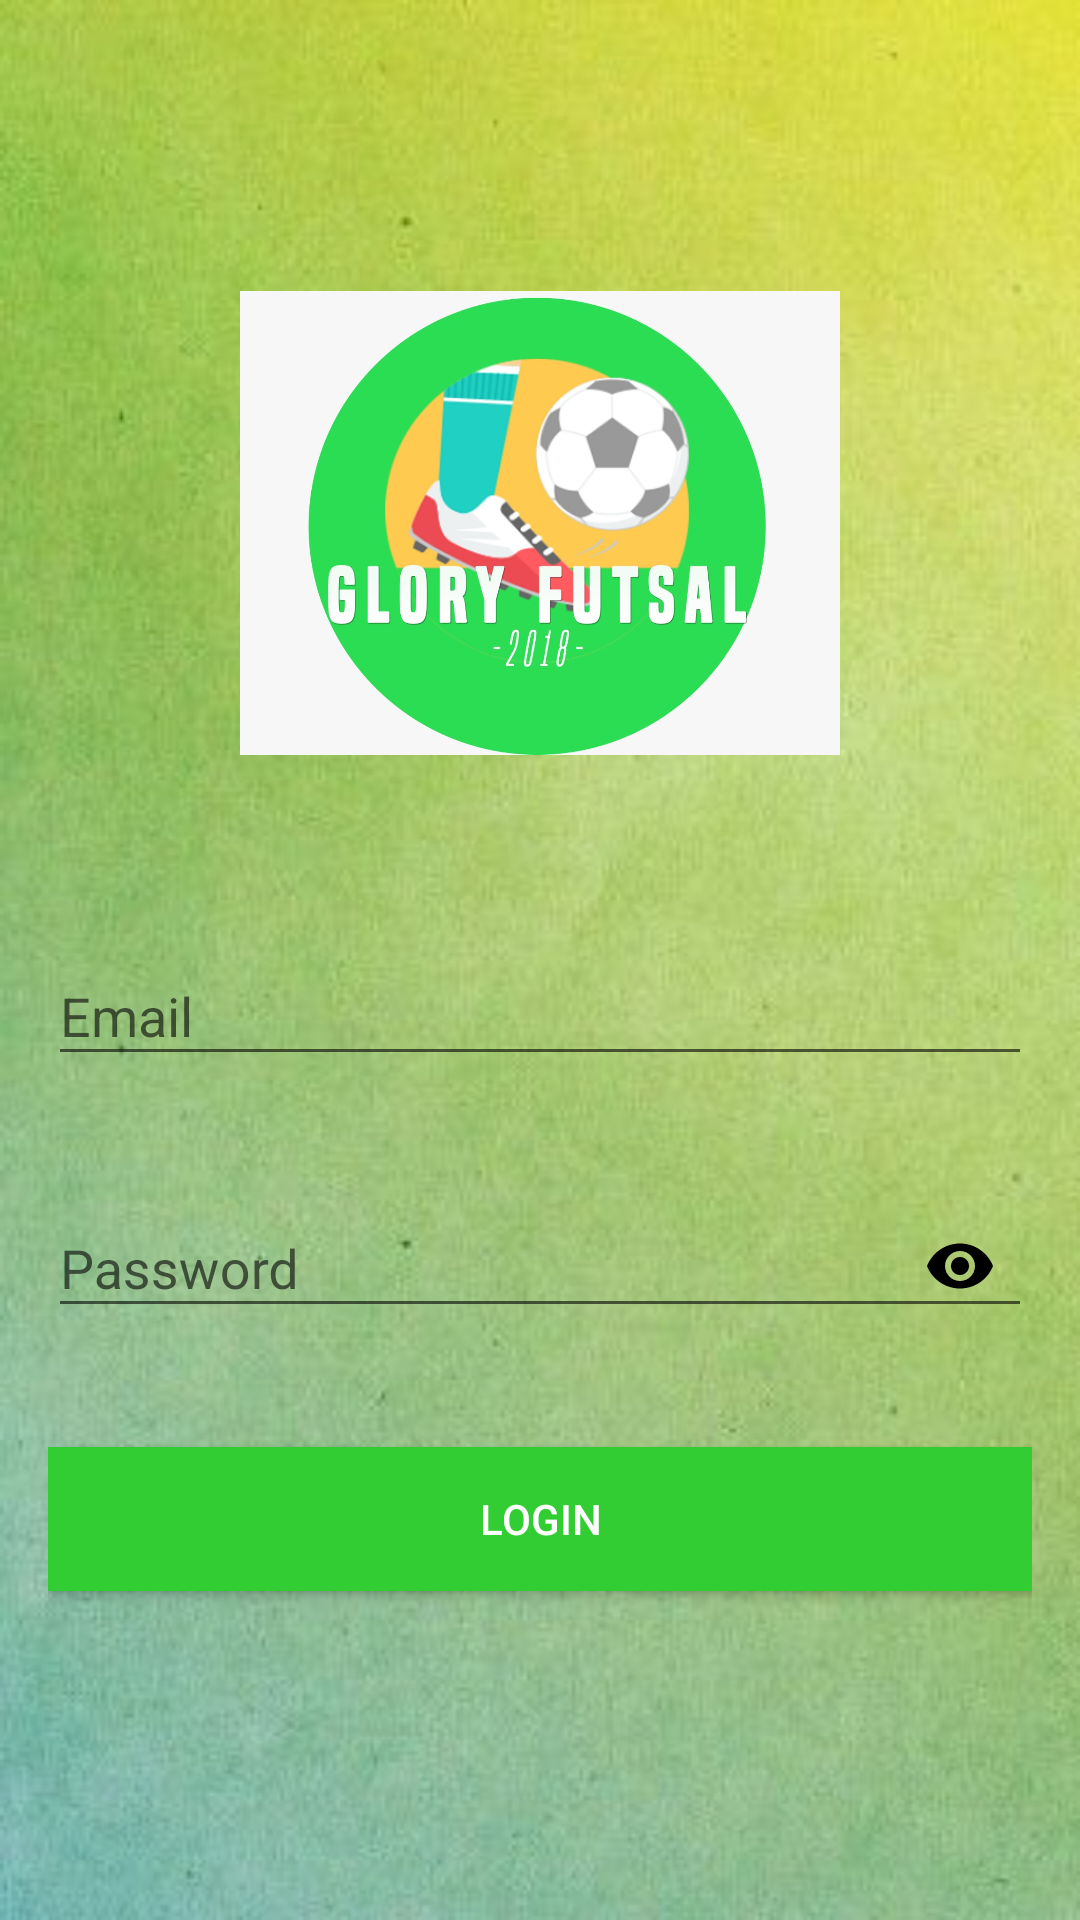

Android layout source for this screen:
<!-- AndroidManifest.xml: application theme AppTheme -->
<!-- res/layout/activity_login.xml -->
<?xml version="1.0" encoding="utf-8"?>
<ScrollView xmlns:android="http://schemas.android.com/apk/res/android"
    xmlns:app="http://schemas.android.com/apk/res-auto"
    android:layout_width="match_parent"
    android:layout_height="match_parent"
    xmlns:tools="http://schemas.android.com/tools"
    android:background="@drawable/bg8"
    android:fitsSystemWindows="true"
    tools:context=".Login">

    <LinearLayout
        android:layout_width="match_parent"
        android:layout_height="wrap_content"
        android:layout_gravity="center_vertical"
        android:layout_marginLeft="16dp"
        android:layout_marginRight="16dp"
        android:orientation="vertical">

        <ImageView
            android:id="@+id/imageView"
            android:layout_width="200dp"
            android:layout_height="200dp"
            android:layout_gravity="center_horizontal"
            android:layout_margin="16dp"
            android:src="@drawable/lgo1"
          />

        <android.support.design.widget.TextInputLayout
            android:id="@+id/textInputLayoutEmail"
            android:layout_width="match_parent"
            android:layout_height="wrap_content"
            android:layout_marginTop="16dp"
            app:errorEnabled="true">

            <android.support.design.widget.TextInputEditText
                android:id="@+id/editTextEmail"
                android:layout_width="match_parent"
                android:layout_height="wrap_content"
                android:hint="@string/email"
                android:inputType="textEmailAddress" />
        </android.support.design.widget.TextInputLayout>

        <android.support.design.widget.TextInputLayout
            android:id="@+id/textInputLayoutPassword"
            android:layout_width="match_parent"
            android:layout_height="wrap_content"
            android:layout_marginTop="8dp"
            app:errorEnabled="true"
            app:passwordToggleEnabled="true"
            app:passwordToggleTint="@color/colorAccent">

            <android.support.design.widget.TextInputEditText
                android:id="@+id/editTextPassword"
                android:layout_width="match_parent"
                android:layout_height="wrap_content"
                android:hint="@string/password"
                android:inputType="textPassword" />
        </android.support.design.widget.TextInputLayout>

        <Button
            android:id="@+id/buttonLogin"
            android:layout_width="match_parent"
            android:layout_height="wrap_content"
            android:layout_gravity="center_horizontal"
            android:layout_marginTop="16dp"
            android:background="@color/colorGreen"
            android:text="@string/login"
            android:textColor="@android:color/white" />

        <TextView
            android:id="@+id/textViewCreateAccount"
            android:layout_width="match_parent"
            android:layout_height="wrap_content"
            android:layout_marginBottom="16dp"
            android:layout_marginTop="16dp"
            android:gravity="center_horizontal" />
    </LinearLayout>
</ScrollView>
<!-- resources referenced by this layout -->
<resources>
  <color name="colorAccent">#000000</color>
  <color name="colorGreen">#32CD32</color>
  
  
      // TODO: 22/02/18
  <!-- drawable bg8: jpg bitmap (drawable, 24095 bytes) -->
  <!-- drawable lgo1: jpg bitmap (drawable, 80180 bytes) -->
  <string name="email">Email</string>
  <string name="login">Login</string>
  <string name="password">Password</string>
  <style name="AppTheme" parent="Theme.AppCompat.Light.DarkActionBar">
          
          <item name="colorPrimary">@color/colorGreen</item>
          <item name="colorPrimaryDark">@color/colorPrimaryDark</item>
          <item name="colorAccent">@color/colorAccent</item>
      </style>
  <color name="colorPrimaryDark">#455a64</color>
</resources>
